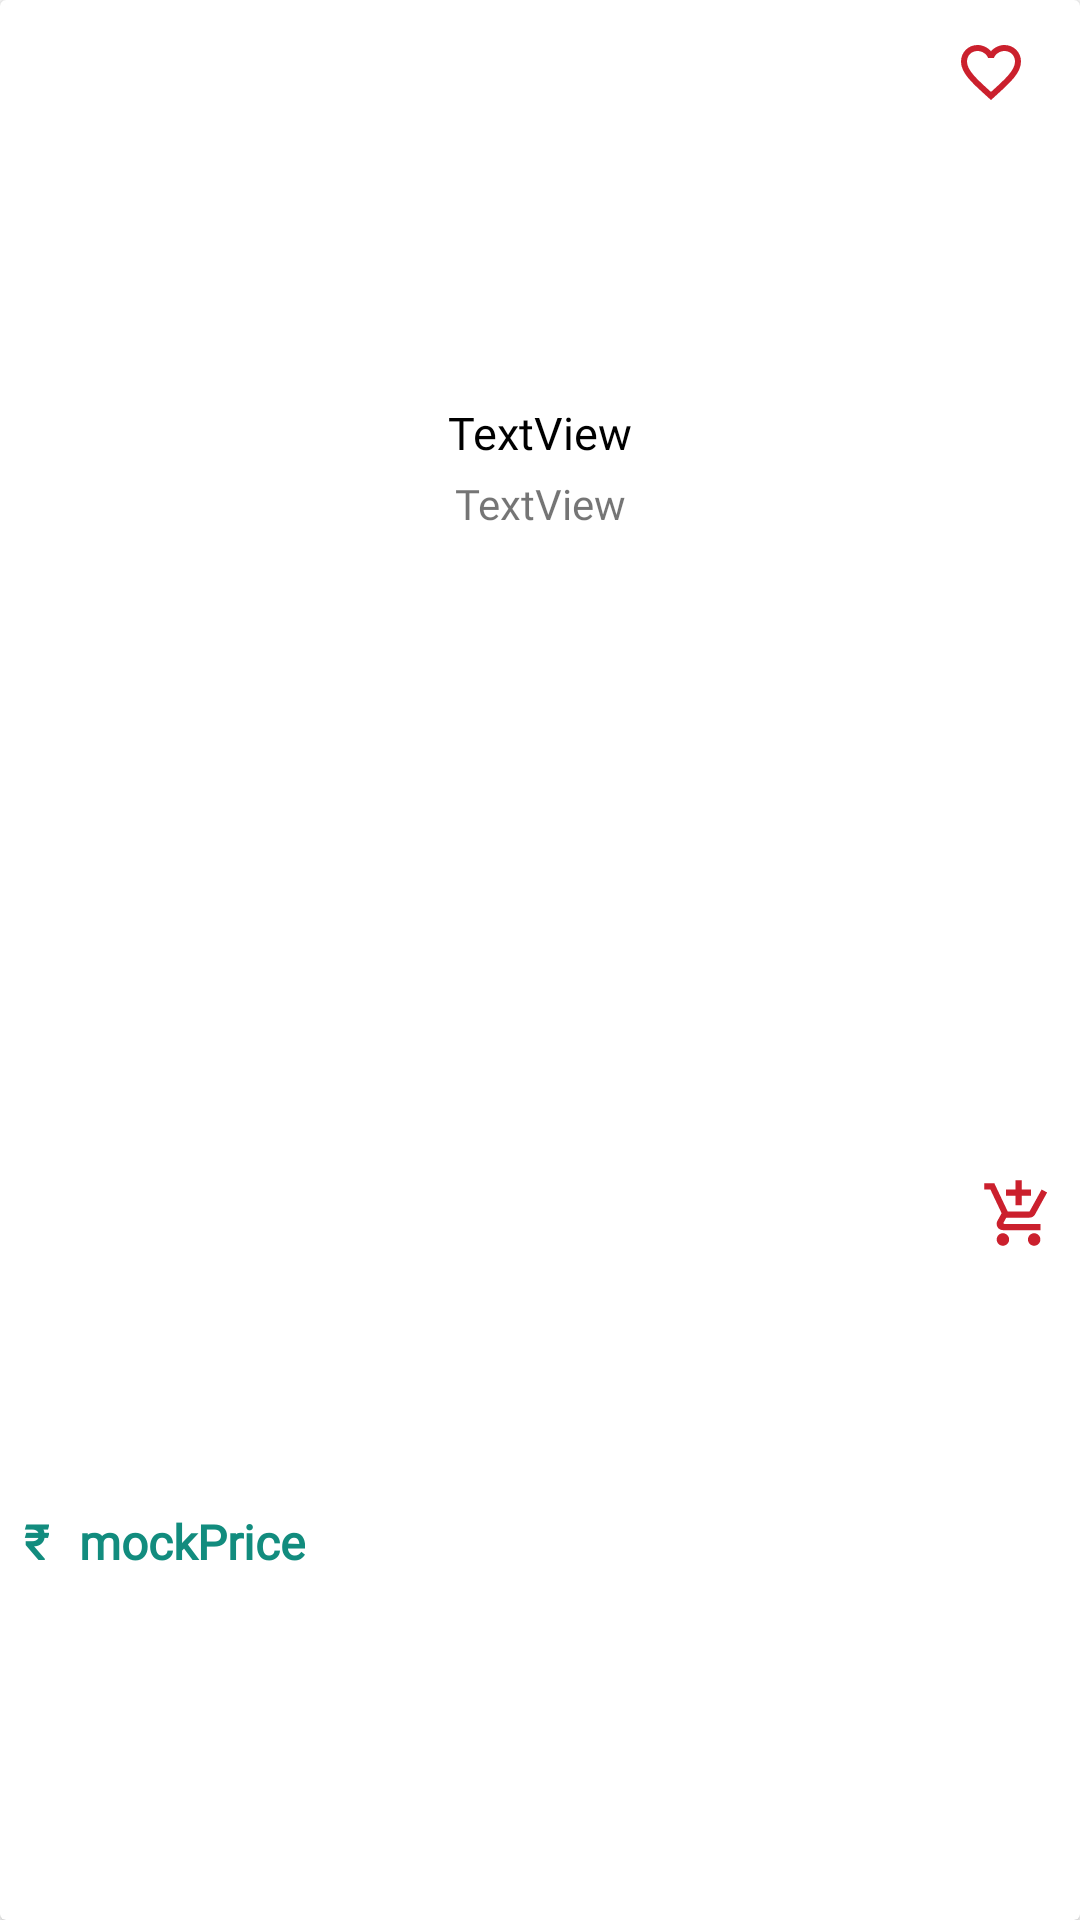

Write the Android layout XML for this screen, with the resource values it uses.
<!-- AndroidManifest.xml: application theme Theme.AppTest -->
<!-- res/layout/each_food_item.xml -->
<?xml version="1.0" encoding="utf-8"?>
<androidx.cardview.widget.CardView xmlns:android="http://schemas.android.com/apk/res/android"
    xmlns:app="http://schemas.android.com/apk/res-auto"
    xmlns:tools="http://schemas.android.com/tools"
    android:id="@+id/eachFoodCardView"
    android:layout_width="match_parent"
    android:layout_height="wrap_content"
    android:layout_marginStart="8dp"
    android:layout_marginVertical="8dp"
    android:layout_marginEnd="8dp">

    <androidx.constraintlayout.widget.ConstraintLayout
        android:layout_width="match_parent"
        android:layout_height="match_parent">


        <ImageView
            android:id="@+id/eachFoodIv"
            android:layout_width="0dp"
            android:layout_height="130dp"
            android:scaleType="centerCrop"
            app:layout_constraintEnd_toEndOf="parent"
            app:layout_constraintHorizontal_bias="0.5"
            app:layout_constraintStart_toStartOf="parent"
            app:layout_constraintTop_toTopOf="parent"
            app:srcCompat="@drawable/biriyani" />

        <ImageView
            android:id="@+id/background_image"
            android:layout_width="30dp"
            android:layout_height="30dp"
            android:layout_marginTop="0dp"
            android:contentDescription="@string/app_name"
            android:src="@drawable/circle_background"
            app:layout_constraintBottom_toTopOf="@+id/eachFoodName"
            app:layout_constraintEnd_toEndOf="@+id/eachFoodIv"
            app:layout_constraintHorizontal_bias="0.956"
            app:layout_constraintStart_toStartOf="@+id/eachFoodIv"
            app:layout_constraintTop_toTopOf="@+id/eachFoodIv"
            app:layout_constraintVertical_bias="0.086" />

        <ImageView
            android:id="@+id/favtap"
            android:layout_width="wrap_content"
            android:layout_height="wrap_content"
            android:contentDescription="@string/app_name"
            android:src="@drawable/ic_baseline_favorite_border_24"
            app:layout_constraintBottom_toBottomOf="@+id/background_image"
            app:layout_constraintEnd_toEndOf="@+id/background_image"
            app:layout_constraintStart_toStartOf="@+id/background_image"
            app:layout_constraintTop_toTopOf="@+id/background_image" />

        <TextView
            android:id="@+id/eachFoodName"
            android:layout_width="wrap_content"
            android:layout_height="wrap_content"
            android:layout_marginTop="4dp"
            android:text="TextView"
            android:textColor="@color/black"
            android:textSize="15sp"
            android:fontFamily="@font/nunito"
            app:layout_constraintEnd_toEndOf="parent"
            app:layout_constraintStart_toStartOf="parent"
            app:layout_constraintTop_toBottomOf="@+id/eachFoodIv" />

        <TextView
            android:id="@+id/eachFoodBrandNameTv"
            android:layout_width="wrap_content"
            android:layout_height="wrap_content"
            android:layout_marginTop="4dp"
            android:text="TextView"
            android:fontFamily="@font/nunito"
            app:layout_constraintEnd_toEndOf="parent"
            app:layout_constraintHorizontal_bias="0.5"
            app:layout_constraintStart_toStartOf="parent"
            app:layout_constraintTop_toBottomOf="@+id/eachFoodName" />

        <ImageView
            android:id="@+id/eachFoodAddToCartBtn"
            android:layout_width="25dp"
            android:layout_height="25dp"
            android:layout_marginTop="0dp"
            android:layout_marginEnd="8dp"
            android:layout_marginBottom="8dp"
            app:layout_constraintBottom_toBottomOf="parent"
            app:layout_constraintEnd_toEndOf="parent"
            app:layout_constraintTop_toBottomOf="@+id/eachFoodBrandNameTv"
            app:srcCompat="@drawable/ic_baseline_add_shopping_cart_24" />

        <TextView
            android:id="@+id/eachFoodPriceTv"
            android:layout_width="wrap_content"
            android:layout_height="wrap_content"
            android:layout_marginStart="10dp"
            android:layout_marginTop="3dp"
            android:layout_marginBottom="8dp"
            android:text="mockPrice"
            android:fontFamily="@font/nunito"
            android:textColor="@color/whatsapp_teal"
            android:textSize="16sp"
            android:textStyle="bold"
            app:layout_constraintBottom_toBottomOf="parent"
            app:layout_constraintStart_toEndOf="@id/Rs"
            app:layout_constraintTop_toTopOf="@+id/eachFoodAddToCartBtn" />
        <TextView
            android:id="@+id/Rs"
            android:layout_width="wrap_content"
            android:layout_height="wrap_content"
            android:layout_marginStart="8dp"
            android:layout_marginTop="3dp"
            android:layout_marginBottom="8dp"
            android:text="₹"
            android:fontFamily="@font/nunito"
            android:textColor="@color/whatsapp_teal"
            android:textSize="16sp"
            android:textStyle="bold"
            app:layout_constraintBottom_toBottomOf="parent"
            app:layout_constraintStart_toStartOf="parent"
            app:layout_constraintTop_toTopOf="@+id/eachFoodAddToCartBtn" />
    </androidx.constraintlayout.widget.ConstraintLayout>

</androidx.cardview.widget.CardView>
<!-- resources referenced by this layout -->
<resources>
  <color name="black">#FF000000</color>
  <color name="whatsapp_teal">#128C7E</color>
  <!-- drawable ic_baseline_add_shopping_cart_24 (drawable-v24) -->
  <vector android:height="24dp" android:tint="#CB202D"
      android:viewportHeight="24" android:viewportWidth="24"
      android:width="24dp" xmlns:android="http://schemas.android.com/apk/res/android">
      <path android:fillColor="@android:color/white" android:pathData="M11,9h2L13,6h3L16,4h-3L13,1h-2v3L8,4v2h3v3zM7,18c-1.1,0 -1.99,0.9 -1.99,2S5.9,22 7,22s2,-0.9 2,-2 -0.9,-2 -2,-2zM17,18c-1.1,0 -1.99,0.9 -1.99,2s0.89,2 1.99,2 2,-0.9 2,-2 -0.9,-2 -2,-2zM7.17,14.75l0.03,-0.12 0.9,-1.63h7.45c0.75,0 1.41,-0.41 1.75,-1.03l3.86,-7.01L19.42,4h-0.01l-1.1,2 -2.76,5L8.53,11l-0.13,-0.27L6.16,6l-0.95,-2 -0.94,-2L1,2v2h2l3.6,7.59 -1.35,2.45c-0.16,0.28 -0.25,0.61 -0.25,0.96 0,1.1 0.9,2 2,2h12v-2L7.42,15c-0.13,0 -0.25,-0.11 -0.25,-0.25z"/>
  </vector>
  <!-- drawable ic_baseline_favorite_border_24 (drawable-v24) -->
  <vector android:height="24dp" android:tint="#CB202D"
      android:viewportHeight="24" android:viewportWidth="24"
      android:width="24dp" xmlns:android="http://schemas.android.com/apk/res/android">
      <path android:fillColor="@android:color/white" android:pathData="M16.5,3c-1.74,0 -3.41,0.81 -4.5,2.09C10.91,3.81 9.24,3 7.5,3 4.42,3 2,5.42 2,8.5c0,3.78 3.4,6.86 8.55,11.54L12,21.35l1.45,-1.32C18.6,15.36 22,12.28 22,8.5 22,5.42 19.58,3 16.5,3zM12.1,18.55l-0.1,0.1 -0.1,-0.1C7.14,14.24 4,11.39 4,8.5 4,6.5 5.5,5 7.5,5c1.54,0 3.04,0.99 3.57,2.36h1.87C13.46,5.99 14.96,5 16.5,5c2,0 3.5,1.5 3.5,3.5 0,2.89 -3.14,5.74 -7.9,10.05z"/>
  </vector>
  <string name="app_name">Yums</string>
  <style name="Theme.AppTest" parent="Theme.MaterialComponents.DayNight.DarkActionBar">
  
          
          <item name="colorPrimary">@color/zomatoRed</item>
          <item name="colorPrimaryVariant">@color/purple_700</item>
          <item name="colorOnPrimary">@color/white</item>
          
          <item name="colorSecondary">@color/teal_200</item>
          <item name="colorSecondaryVariant">@color/teal_700</item>
          <item name="colorOnSecondary">@color/black</item>
          
          <item name="android:statusBarColor" tools:targetApi="l">?attr/colorPrimaryVariant</item>
          
      </style>
  <color name="zomatoRed">#cb202d</color>
  <color name="purple_700">#cb202d</color>
  <color name="white">#FFFFFFFF</color>
  <color name="teal_200">#FF03DAC5</color>
  <color name="teal_700">#FF018786</color>
</resources>
